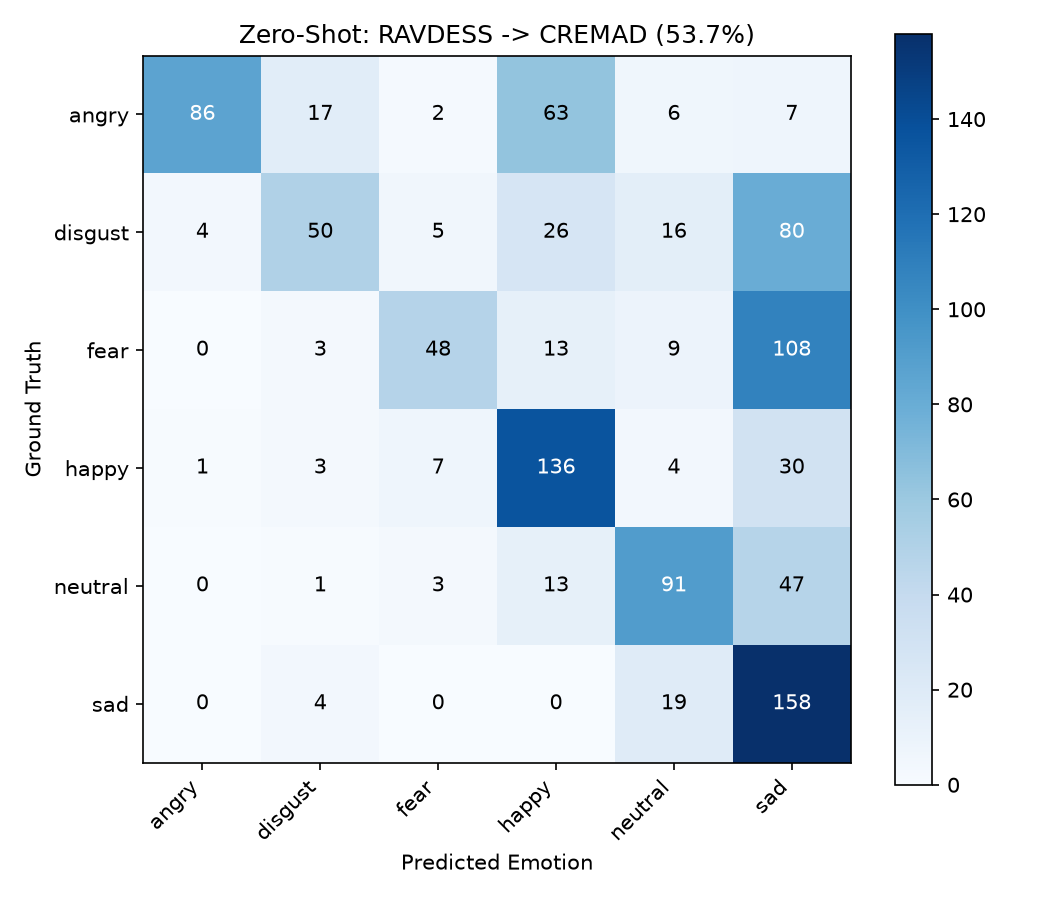

The file beside this chart, header and first rows:
, angry, disgust, fear, happy, neutral, sad
angry, 86, 17, 2, 63, 6, 7
disgust, 4, 50, 5, 26, 16, 80
fear, 0, 3, 48, 13, 9, 108
happy, 1, 3, 7, 136, 4, 30
neutral, 0, 1, 3, 13, 91, 47
sad, 0, 4, 0, 0, 19, 158
